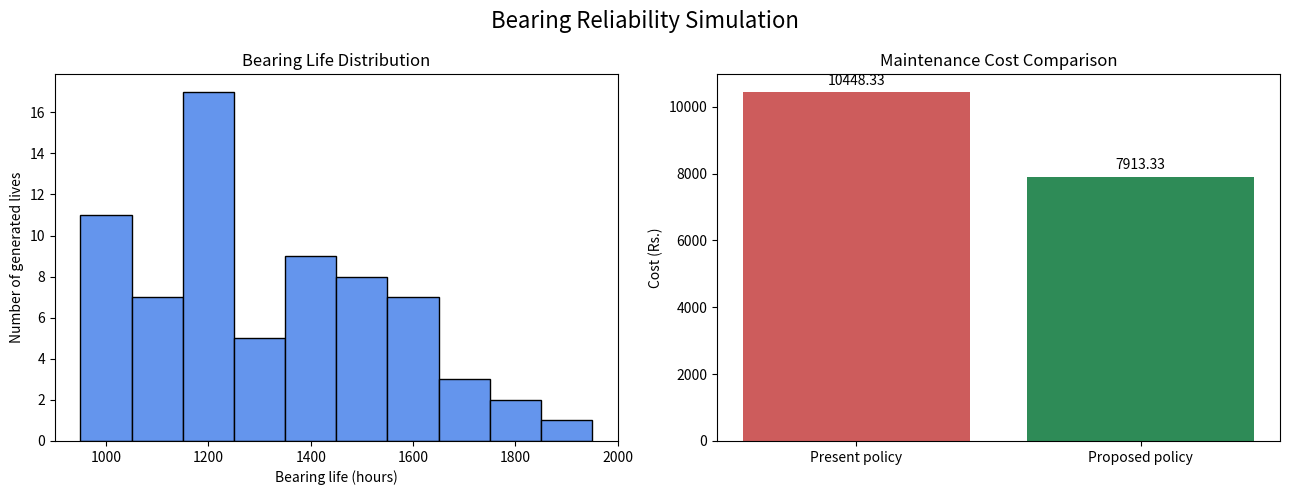

Generate this figure with matplotlib: (Note: this script raises an exception after producing the figure.)
from pathlib import Path
import random

import matplotlib.pyplot as plt

# Step 1: Define the probability tables and costs.
random.seed(42)

bearing_lives = [1000, 1100, 1200, 1300, 1400, 1500, 1600, 1700, 1800, 1900]
bearing_probabilities = [10, 14, 24, 14, 12, 10, 6, 5, 3, 2]
delay_times = [4, 6, 8]
delay_probabilities = [3, 6, 1]

simulation_hours = 30_000
number_of_bearings = 3
bearing_cost = 20
repairman_cost_per_hour = 25
downtime_cost_per_minute = 5

# Manual option: uncomment these lines and add values from the question.
# manual_bearing_lives = [1200, 1500, 1100, 1400, 1300, 1600]
# manual_delays = [6, 4, 8, 6]
manual_bearing_lives = None
manual_delays = None
manual_life_index = 0
manual_delay_index = 0


def get_bearing_life():
    """Generate one bearing life from the probability distribution."""
    global manual_life_index
    if manual_bearing_lives is not None:
        if manual_life_index >= len(manual_bearing_lives):
            raise ValueError("Add more manual bearing-life values.")
        life = manual_bearing_lives[manual_life_index]
        manual_life_index += 1
        return life
    return random.choices(bearing_lives, weights=bearing_probabilities)[0]


def get_delay_time():
    """Generate one repairman delay from the probability distribution."""
    global manual_delay_index
    if manual_delays is not None:
        if manual_delay_index >= len(manual_delays):
            raise ValueError("Add more manual delay values.")
        delay = manual_delays[manual_delay_index]
        manual_delay_index += 1
        return delay
    return random.choices(delay_times, weights=delay_probabilities)[0]


def repair_minutes(number_replaced):
    """Return the machine repair time for one, two, or three bearings."""
    return {1: 20, 2: 30, 3: 40}[number_replaced]


def calculate_cost(events):
    """Calculate bearing, downtime, and repairman costs for failure events."""
    replaced = sum(number for _, number, _ in events)
    delay_minutes = sum(delay for _, _, delay in events)
    repair_minutes_total = sum(repair_minutes(number) for _, number, _ in events)

    bearing_expense = replaced * bearing_cost
    downtime_expense = (delay_minutes + repair_minutes_total) * downtime_cost_per_minute
    repairman_expense = repair_minutes_total / 60 * repairman_cost_per_hour
    return bearing_expense + downtime_expense + repairman_expense


def simulate_present_policy():
    """Replace only the failed bearing, as in the current policy."""
    failure_events = []
    all_lives = []

    for _ in range(number_of_bearings):
        clock = 0
        while clock < simulation_hours:
            life = get_bearing_life()
            clock += life
            all_lives.append(life)
            if clock <= simulation_hours:
                failure_events.append((clock, 1, get_delay_time()))

    return failure_events, all_lives


def simulate_proposed_policy():
    """Replace all three bearings when the first bearing fails."""
    failure_events = []
    first_failure_lives = []
    clock = 0

    while clock < simulation_hours:
        lives = [get_bearing_life() for _ in range(number_of_bearings)]
        first_failure = min(lives)
        clock += first_failure
        first_failure_lives.append(first_failure)
        if clock <= simulation_hours:
            failure_events.append((clock, number_of_bearings, get_delay_time()))

    return failure_events, first_failure_lives


# Step 2: Simulate both maintenance policies.
present_events, present_lives = simulate_present_policy()
proposed_events, proposed_lives = simulate_proposed_policy()
present_cost = calculate_cost(present_events)
proposed_cost = calculate_cost(proposed_events)

print("Simulation Hours          =", simulation_hours)
print("\nPresent Policy: replace one failed bearing")
print("Bearing replacements      =", sum(number for _, number, _ in present_events))
print("Failure events             =", len(present_events))
print("Maintenance cost           =", round(present_cost, 2), "Rs.")

print("\nProposed Policy: replace all three bearings")
print("Bearing replacements      =", sum(number for _, number, _ in proposed_events))
print("Failure events             =", len(proposed_events))
print("Maintenance cost           =", round(proposed_cost, 2), "Rs.")
print("\nEstimated saving            =", round(present_cost - proposed_cost, 2), "Rs.")

# Step 3: Plot life distributions and policy costs.
fig, axes = plt.subplots(1, 2, figsize=(13, 5))
axes[0].hist(
    present_lives,
    bins=range(950, 2001, 100),
    color="cornflowerblue",
    edgecolor="black",
)
axes[0].set_title("Bearing Life Distribution")
axes[0].set_xlabel("Bearing life (hours)")
axes[0].set_ylabel("Number of generated lives")

bars = axes[1].bar(
    ["Present policy", "Proposed policy"],
    [present_cost, proposed_cost],
    color=["indianred", "seagreen"],
)
axes[1].set_title("Maintenance Cost Comparison")
axes[1].set_ylabel("Cost (Rs.)")
axes[1].bar_label(bars, fmt="%.2f", padding=3)

fig.suptitle("Bearing Reliability Simulation", fontsize=16)
fig.tight_layout()
output_file = Path(__file__).with_name("2.6_bearing_reliability.png")
fig.savefig(output_file, dpi=150)
print(f"Graph saved to '{output_file}'")
plt.show()
